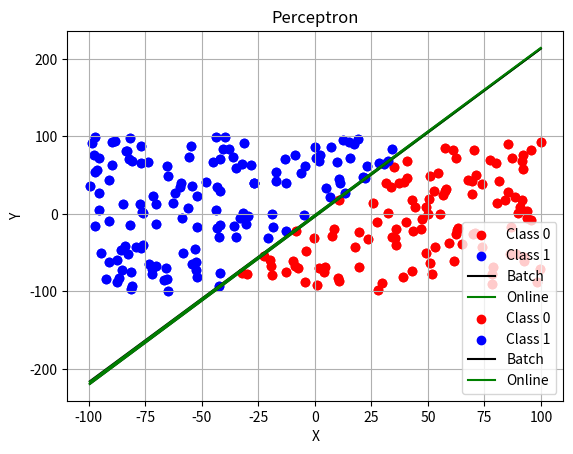

Recreate this plot in Python.
import numpy as np
import matplotlib.pyplot as plt


def plot_perceptron(points, labels, weights1,weights2):

    
    points = np.array(points)
    labels = np.array(labels)
    
    
    class_0 = points[labels == 0]
    class_1 = points[labels == 1]

    
    plt.scatter(class_0[:, 0], class_0[:, 1], color='red', label='Class 0')
    plt.scatter(class_1[:, 0], class_1[:, 1], color='blue', label='Class 1')
    
    
    
    x_values = np.array([points[:, 0].min(), points[:, 0].max()])
    y_values = -(weights1[0] + weights1[1] * x_values) / weights1[2]
    
    
    x_values2 = np.array([points[:, 0].min(), points[:, 0].max()])
    y_values2 = -(weights2[0] + weights2[1] * x_values) / weights2[2]

    
    
    
    
    plt.plot(x_values, y_values, color='black', label='Batch')
    plt.plot(x_values2, y_values2, color='green', label='Online')
    
    plt.xlabel('X')
    plt.ylabel('Y')
    plt.title('Perceptron')
    plt.legend()
    plt.grid(True)
    plt.show()

def perceptron_online(points, labels, weights, alpha, epochs=1000):
    points = np.array(points)
    labels = np.array(labels)
    weights = np.array(weights)
    points = np.insert(points, 0, 1, axis=1)  
    iterations = 0
    for epoch in range(epochs):
        all_correctly_classified = True
        # Mélanger les indices pour obtenir un ordre aléatoire à chaque époque
        indices = np.arange(len(points))
        np.random.shuffle(indices)
        for i in indices:
            x = points[i]
            t = labels[i]
            y = 1 if np.dot(weights.T, x) > 0 else 0
            if y != t:
                all_correctly_classified = False 
                weights += alpha * (t - y) * x
                iterations += 1
        if all_correctly_classified:
            break
    return weights.tolist(), iterations

def perceptron_batch(points, labels, weights, alpha):

    
    points = np.array(points)
    labels = np.array(labels)
    weights = np.array(weights)
    iterations = 0
    points = np.insert(points, 0, 1, axis=1)
    
    while True:
        delta_w = np.zeros_like(weights)
        all_correctly_classified = True

        for x, t in zip(points, labels):
            
            y = 1 if np.dot(weights.T, x) > 0 else 0
            
            
            if y != t:
                all_correctly_classified = False
                delta_w += alpha * (t - y) * x
        
        
        weights += delta_w
        iterations += 1        

        
        if all_correctly_classified:
            break
    return weights.tolist(),iterations

def generate_ls_data_wide_range(N, dim, weights_teacher):

    
    points = np.random.uniform(-100, 100, (N, dim))
    
    
    points_with_bias = np.insert(points, 0, 1, axis=1)
    
    
    labels = np.where(np.dot(points_with_bias, weights_teacher) > 0, 1, 0)
    
    return points, labels

N = 250  
dim = 2  
weights_teacher = np.random.randn(dim + 1)


points_T, labels_T = generate_ls_data_wide_range(N, dim, weights_teacher)
print("visualisation des points LS")
plot_perceptron(points_T, labels_T, weights_teacher,weights_teacher)



initial_weights_student = np.random.randn(dim + 1)


alpha = 0.7


final_weights_batch,ite_batch = perceptron_batch(points_T, labels_T, initial_weights_student, alpha)
print("Batch Perceptron Final Weights:", final_weights_batch)
print("Nombre d'itération batch: ",ite_batch)


final_weights_online, ite_online = perceptron_online(points_T, labels_T, initial_weights_student, alpha)
print("Online Perceptron Final Weights:", final_weights_online)
plot_perceptron(points_T, labels_T, final_weights_batch,final_weights_online)
print("Nombre d'itérations online: ",ite_online)

def calculate_overlap(weights_teacher, weights_student):
    
    weights_teacher = np.array(weights_teacher)
    weights_student = np.array(weights_student)
    
    
    dot_product = np.dot(weights_teacher, weights_student)
    
    
    norm_teacher = np.linalg.norm(weights_teacher)
    norm_student = np.linalg.norm(weights_student)
    
    
    cosine_angle = dot_product / (norm_teacher * norm_student)
    
    return cosine_angle


overlap_batch = calculate_overlap(weights_teacher, final_weights_batch)
overlap_online = calculate_overlap(weights_teacher, final_weights_online)

print("Rapport Batch: ",overlap_batch)
print("Rapport online: ",overlap_online)
